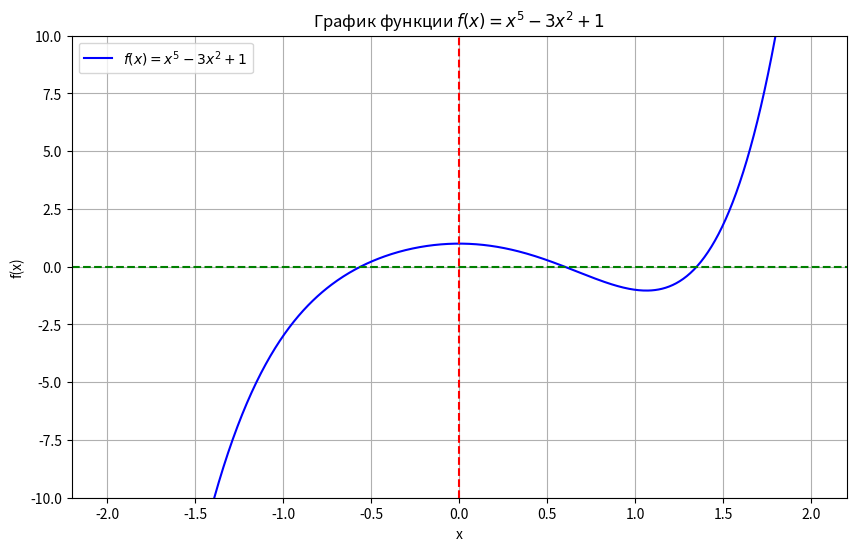

The matplotlib source for this figure:
import numpy as np
import matplotlib.pyplot as plt

# Определяем функцию
def f(x):
    return x**5 - 3*x**2 + 1

# Создаем массив значений x
x = np.linspace(-2, 2, 600)

# Вычисляем соответствующие значения y
y = f(x)

# Создаем график
plt.figure(figsize=(10, 6))
plt.plot(x, y, label=r'$f(x) = x^5 - 3x^2 + 1$', color='blue')
plt.axhline(0, color='green', lw=1.5, ls='--')  # Горизонтальная линия y=0
plt.axvline(0, color='red', lw=1.5, ls='--')  # Вертикальная линия x=0
plt.title('График функции $f(x) = x^5 - 3x^2 + 1$')
plt.xlabel('x')
plt.ylabel('f(x)')
plt.grid()
plt.legend()
plt.ylim(-10, 10)  # Ограничиваем ось y для лучшего отображения
plt.show()
